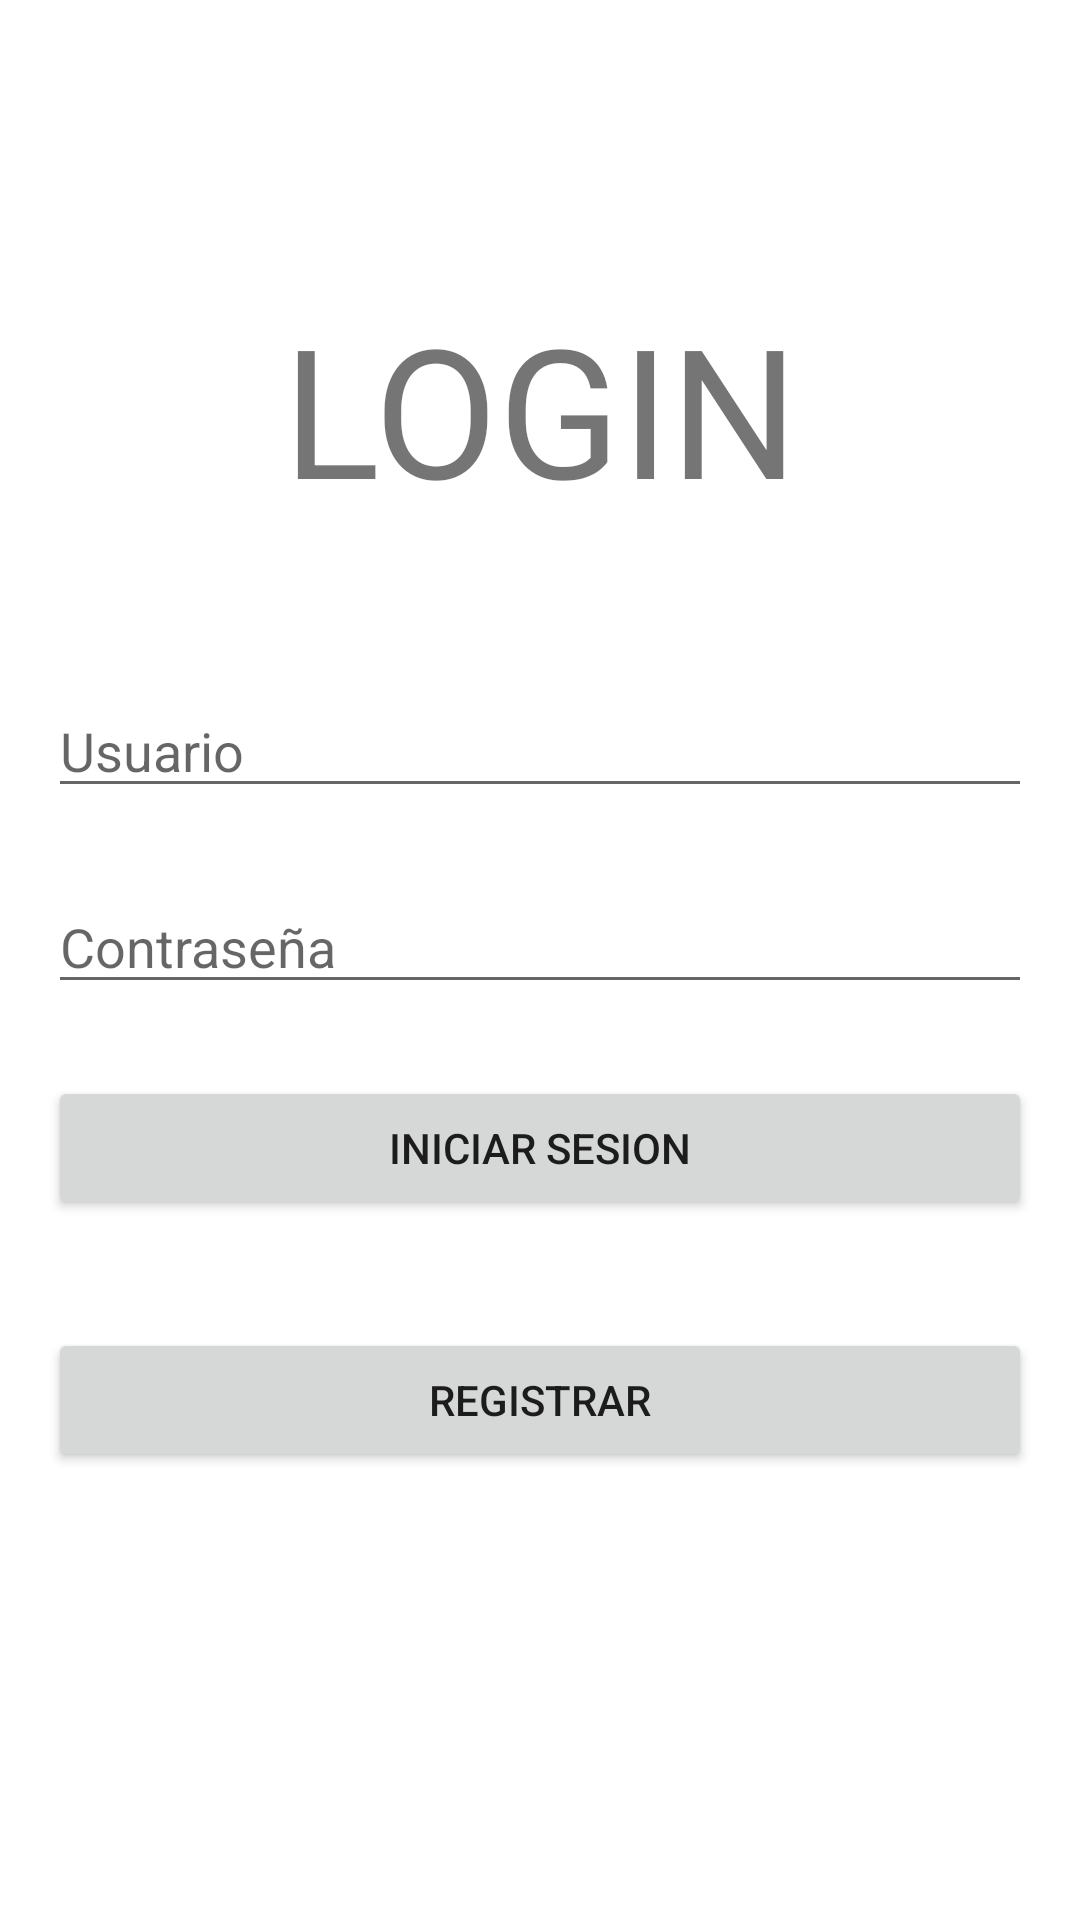

This screen was rendered from an Android layout file. Write that file and the resources it references.
<!-- AndroidManifest.xml: application theme Theme.CelebreasCristobal -->
<!-- res/layout/login.xml -->
<?xml version="1.0" encoding="utf-8"?>
<androidx.constraintlayout.widget.ConstraintLayout xmlns:android="http://schemas.android.com/apk/res/android"
    xmlns:app="http://schemas.android.com/apk/res-auto"
    xmlns:tools="http://schemas.android.com/tools"
    android:layout_width="match_parent"
    android:layout_height="match_parent"
    android:textAlignment="center">

    <TextView
        android:id="@+id/tvTitulo"
        android:layout_width="0dp"
        android:layout_height="wrap_content"
        android:layout_marginTop="96dp"
        android:layout_marginBottom="52dp"
        android:text="LOGIN"
        android:textAlignment="center"
        android:textSize="60sp"
        app:layout_constraintBottom_toTopOf="@+id/etUsuario"
        app:layout_constraintEnd_toEndOf="parent"
        app:layout_constraintHorizontal_bias="0"
        app:layout_constraintStart_toStartOf="parent"
        app:layout_constraintTop_toTopOf="parent" />

    <EditText
        android:id="@+id/etUsuario"
        android:layout_width="0dp"
        android:layout_height="wrap_content"
        android:layout_marginStart="16dp"
        android:layout_marginTop="52dp"
        android:layout_marginEnd="16dp"
        android:ems="10"
        android:hint="Usuario"
        android:inputType="textPersonName"
        app:layout_constraintEnd_toEndOf="parent"
        app:layout_constraintStart_toStartOf="parent"
        app:layout_constraintTop_toBottomOf="@+id/tvTitulo" />

    <EditText
        android:id="@+id/etContra"
        android:layout_width="0dp"
        android:layout_height="wrap_content"
        android:layout_marginStart="16dp"
        android:layout_marginTop="24dp"
        android:layout_marginEnd="16dp"
        android:ems="10"
        android:hint="Contraseña"
        android:inputType="textPassword"
        app:layout_constraintEnd_toEndOf="parent"
        app:layout_constraintHorizontal_bias="1.0"
        app:layout_constraintStart_toStartOf="parent"
        app:layout_constraintTop_toBottomOf="@+id/etUsuario" />

    <Button
        android:id="@+id/btIniciarSesion"
        android:layout_width="0dp"
        android:layout_height="wrap_content"
        android:layout_marginStart="16dp"
        android:layout_marginTop="24dp"
        android:layout_marginEnd="16dp"
        android:text="Iniciar Sesion"
        android:textAlignment="center"
        app:layout_constraintEnd_toEndOf="parent"
        app:layout_constraintHorizontal_bias="0.0"
        app:layout_constraintStart_toStartOf="parent"
        app:layout_constraintTop_toBottomOf="@+id/etContra" />

    <Button
        android:id="@+id/btRegistrar"
        android:layout_width="0dp"
        android:layout_height="wrap_content"
        android:layout_marginStart="16dp"
        android:layout_marginTop="36dp"
        android:layout_marginEnd="16dp"
        android:text="Registrar"
        android:textAlignment="center"
        app:layout_constraintEnd_toEndOf="parent"
        app:layout_constraintHorizontal_bias="0.0"
        app:layout_constraintStart_toStartOf="parent"
        app:layout_constraintTop_toBottomOf="@+id/btIniciarSesion" />

</androidx.constraintlayout.widget.ConstraintLayout>
<!-- resources referenced by this layout -->
<resources>
  <style name="Theme.CelebreasCristobal" parent="Theme.MaterialComponents.DayNight.DarkActionBar">
          
          <item name="colorPrimary">@color/purple_500</item>
          <item name="colorPrimaryVariant">@color/purple_700</item>
          <item name="colorOnPrimary">@color/white</item>
          
          <item name="colorSecondary">@color/teal_200</item>
          <item name="colorSecondaryVariant">@color/teal_700</item>
          <item name="colorOnSecondary">@color/black</item>
          
          <item name="android:statusBarColor">?attr/colorPrimaryVariant</item>
          
      </style>
  <!-- not gathered from this repository: default colours our renderer supplied (Android Studio template values) -->
  <color name="purple_500">#FF6200EE</color>
  <color name="purple_700">#FF3700B3</color>
  <color name="teal_200">#FF03DAC5</color>
  <color name="teal_700">#FF018786</color>
  <color name="black">#FF000000</color>
  <color name="white">#FFFFFFFF</color>
</resources>
